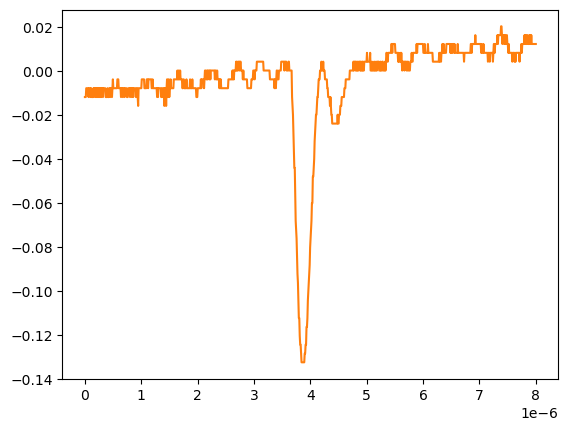

The file beside this chart, header and first rows:
# KEYSIGHT TECHNOLOGIES, MSO-X 3024T, MY58262555, 07.30.2019051434
# time, 1
# 2024-09-12 15:47:22.766478
0.000000000000000000e+00, -1.179900000000000046e-02
8.008008008008007187e-09, -1.179900000000000046e-02
1.601601601601601437e-08, -1.179900000000000046e-02
2.402402402402402322e-08, -7.778900000000000051e-03
3.203203203203202875e-08, -7.778900000000000051e-03
4.004004004004003428e-08, -7.778900000000000051e-03
4.804804804804804643e-08, -7.778900000000000051e-03
5.605605605605605196e-08, -7.778900000000000051e-03
6.406406406406405750e-08, -1.179900000000000046e-02
7.207207207207206965e-08, -7.778900000000000051e-03
8.008008008008006856e-08, -7.778900000000000051e-03
8.808808808808808071e-08, -7.778900000000000051e-03
9.609609609609609286e-08, -1.179900000000000046e-02
1.041041041041040918e-07, -7.778900000000000051e-03
1.121121121121121039e-07, -7.778900000000000051e-03
1.201201201201201028e-07, -1.179900000000000046e-02
1.281281281281281150e-07, -1.179900000000000046e-02
1.361361361361361271e-07, -1.179900000000000046e-02
1.441441441441441393e-07, -1.179900000000000046e-02
1.521521521521521250e-07, -7.778900000000000051e-03
1.601601601601601371e-07, -1.179900000000000046e-02
1.681681681681681493e-07, -7.778900000000000051e-03
1.761761761761761614e-07, -7.778900000000000051e-03
1.841841841841841736e-07, -7.778900000000000051e-03
1.921921921921921857e-07, -1.179900000000000046e-02
2.002002002002001714e-07, -7.778900000000000051e-03
2.082082082082081836e-07, -1.179900000000000046e-02
2.162162162162161957e-07, -7.778900000000000051e-03
2.242242242242242079e-07, -1.179900000000000046e-02
2.322322322322322200e-07, -7.778900000000000051e-03
2.402402402402402057e-07, -1.179900000000000046e-02
2.482482482482482178e-07, -7.778900000000000051e-03
2.562562562562562300e-07, -1.179900000000000046e-02
2.642642642642642421e-07, -7.778900000000000051e-03
2.722722722722722543e-07, -1.179900000000000046e-02
2.802802802802802664e-07, -7.778900000000000051e-03
2.882882882882882786e-07, -1.179900000000000046e-02
2.962962962962962907e-07, -7.778900000000000051e-03
3.043043043043042499e-07, -7.778900000000000051e-03
3.123123123123122621e-07, -7.778900000000000051e-03
3.203203203203202742e-07, -1.179900000000000046e-02
3.283283283283282864e-07, -7.778900000000000051e-03
3.363363363363362985e-07, -7.778900000000000051e-03
3.443443443443443107e-07, -7.778900000000000051e-03
3.523523523523523228e-07, -7.778900000000000051e-03
3.603603603603603350e-07, -7.778900000000000051e-03
3.683683683683683471e-07, -1.179900000000000046e-02
3.763763763763763593e-07, -1.179900000000000046e-02
3.843843843843843714e-07, -1.179900000000000046e-02
3.923923923923923307e-07, -1.179900000000000046e-02
4.004004004004003428e-07, -7.778900000000000051e-03
4.084084084084083550e-07, -1.179900000000000046e-02
4.164164164164163671e-07, -1.179900000000000046e-02
4.244244244244243793e-07, -1.179900000000000046e-02
4.324324324324323914e-07, -7.778900000000000051e-03
4.404404404404404036e-07, -7.778900000000000051e-03
4.484484484484484157e-07, -1.179900000000000046e-02
4.564564564564564279e-07, -7.778900000000000051e-03
... 942 more rows
